Dataset: fruit_dataset (GitHub, Arunavburagohain16/fruit-detection). Classes: apple, banana, grape.

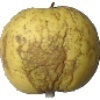
Label: apple

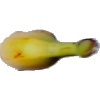
Label: banana

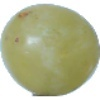
Label: grape

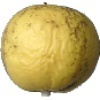
Label: apple

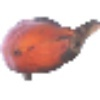
Label: banana

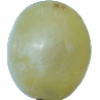
Label: grape
